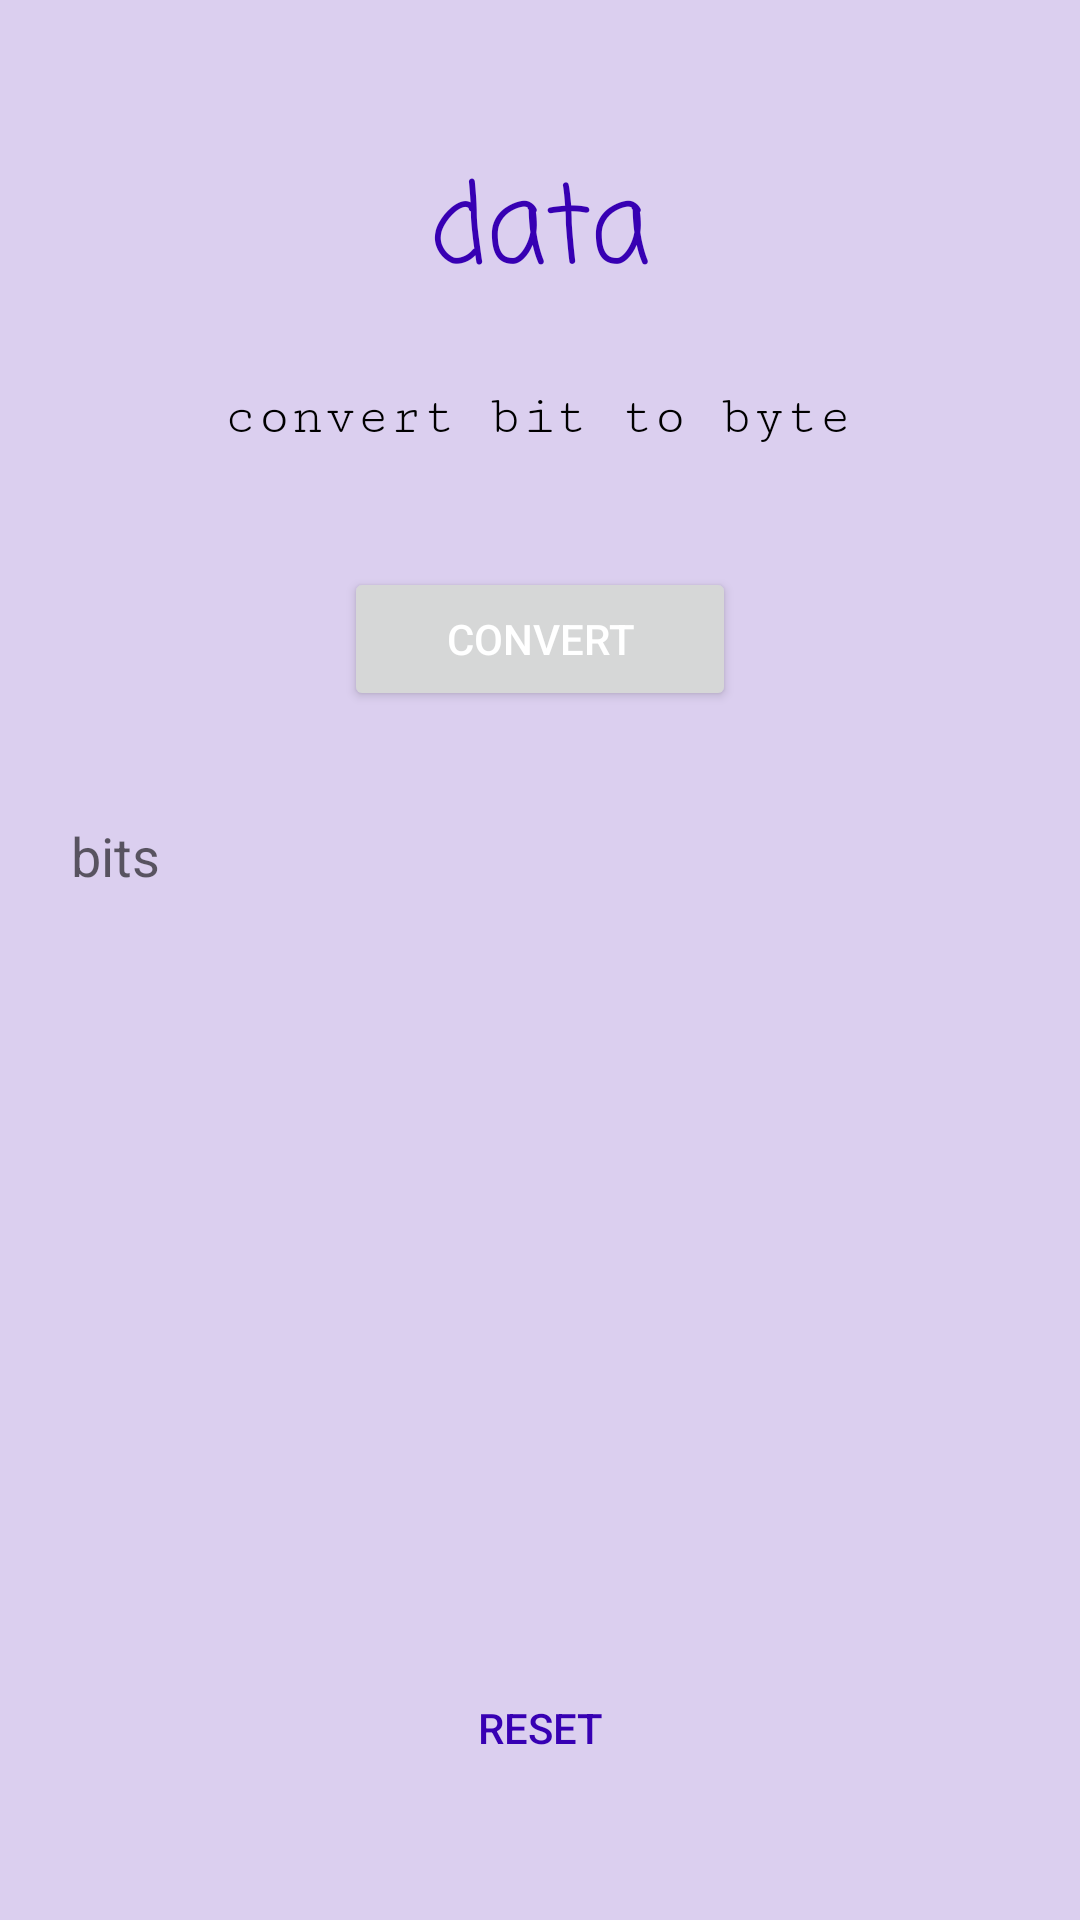

The Android layout XML behind this screen, and the referenced resources:
<!-- AndroidManifest.xml: application theme Theme.Unit_converter -->
<!-- res/layout/activity_data.xml -->
<?xml version="1.0" encoding="utf-8"?>
<androidx.constraintlayout.widget.ConstraintLayout xmlns:android="http://schemas.android.com/apk/res/android"
    xmlns:app="http://schemas.android.com/apk/res-auto"
    xmlns:tools="http://schemas.android.com/tools"
    android:layout_width="match_parent"
    android:layout_height="match_parent"
    android:background="@color/bk"
    tools:context=".data">
    <TextView
        android:id="@+id/textView2"
        android:layout_width="wrap_content"
        android:layout_height="wrap_content"
        android:layout_marginTop="50dp"
        android:text="@string/data"
        android:fontFamily="casual"
        android:textColor="@color/purple_700"
        android:textSize="36sp"
        app:layout_constraintEnd_toEndOf="parent"
        app:layout_constraintStart_toStartOf="parent"
        app:layout_constraintTop_toTopOf="parent" />


    <TextView
        android:id="@+id/textView3"
        android:layout_width="wrap_content"
        android:layout_height="wrap_content"
        android:layout_marginStart="8dp"
        android:layout_marginTop="24dp"
        android:layout_marginEnd="8dp"
        android:text="@string/convert_bit_to_byte"
        android:fontFamily="serif-monospace"
        android:textColor="@color/black"
        android:textSize="18sp"
        app:layout_constraintEnd_toEndOf="parent"
        app:layout_constraintHorizontal_bias="0.497"
        app:layout_constraintStart_toStartOf="parent"
        app:layout_constraintTop_toBottomOf="@+id/textView2" />


    <EditText
        android:id="@+id/Input"
        android:layout_width="wrap_content"
        android:layout_height="wrap_content"
        android:ems="16"
        android:hint="@string/bits"
        android:background="@drawable/btn"
        android:padding="12dp"
        android:layout_marginTop="24dp"
        app:layout_constraintEnd_toEndOf="@+id/textView3"
        app:layout_constraintStart_toStartOf="@+id/textView3"
        app:layout_constraintTop_toBottomOf="@+id/convert" />

    <Button
        android:id="@+id/convert"
        android:layout_width="wrap_content"
        android:layout_height="wrap_content"
        android:layout_marginTop="40dp"
        android:ems="8"
        android:padding="12dp"
        android:text="@string/convert"
        android:textColor="@color/white"
        app:layout_constraintEnd_toEndOf="parent"
        app:layout_constraintStart_toStartOf="parent"
        app:layout_constraintTop_toBottomOf="@+id/textView3" />
    <androidx.appcompat.widget.AppCompatButton
        android:id="@+id/reset"
        android:layout_width="wrap_content"
        android:layout_height="wrap_content"
        android:layout_marginBottom="40dp"
        android:ems="9"
        android:padding="12dp"
        android:text="@string/reset"
        android:background="@drawable/btn"
        android:textColor="@color/purple_700"
        app:layout_constraintEnd_toEndOf="parent"
        app:layout_constraintStart_toStartOf="parent"
        app:layout_constraintBottom_toBottomOf="parent"/>
    <TextView
        android:id="@+id/resault"
        android:layout_width="wrap_content"
        android:layout_height="wrap_content"
        android:layout_marginTop="32dp"
        android:textColor="@color/red"
        android:textSize="24sp"
        app:layout_constraintStart_toStartOf="@id/Input"
        app:layout_constraintEnd_toEndOf="@id/Input"
        app:layout_constraintTop_toBottomOf="@id/Input"

        />

</androidx.constraintlayout.widget.ConstraintLayout>
<!-- resources referenced by this layout -->
<resources>
  <color name="bk">#DBCFEF</color>
  <color name="black">#FF000000</color>
  <color name="purple_700">#FF3700B3</color>
  <color name="red">#ff0000</color>
  <color name="white">#FFFFFFFF</color>
  <string name="bits">bits</string>
  <string name="convert">Convert</string>
  <string name="convert_bit_to_byte">convert bit to byte</string>
  <string name="data">data</string>
  <string name="reset">reset</string>
  <style name="Theme.Unit_converter" parent="Theme.MaterialComponents.DayNight.NoActionBar">
          
          <item name="colorPrimary">@color/purple_500</item>
          <item name="colorPrimaryVariant">@color/bk</item>
          <item name="colorOnPrimary">@color/white</item>
          
          <item name="colorSecondary">@color/teal_200</item>
          <item name="colorSecondaryVariant">@color/teal_700</item>
          <item name="colorOnSecondary">@color/black</item>
          
          <item name="android:statusBarColor" tools:targetApi="l">?attr/colorPrimaryVariant</item>
          
      </style>
  <color name="purple_500">#FF6200EE</color>
  <color name="teal_200">#FF03DAC5</color>
  <color name="teal_700">#FF018786</color>
</resources>
